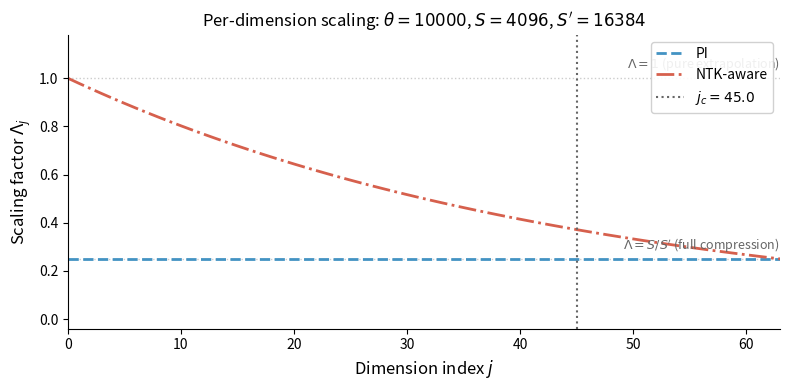

Write the Python code that produced this figure. (Note: this script raises an exception after producing the figure.)
"""
Plots the per-dimension scaling factor Lambda_j for PI, NTK-aware, and YaRN
as a function of dimension index j, with a vertical line marking j_c.

Parameters chosen to match LLaMA-style models:
  theta = 10000, D_H = 128, S = 4096, S' = 16384 (4x extension)
"""

import math
import numpy as np
import matplotlib.pyplot as plt
import os

# ── Parameters ────────────────────────────────────────────────────────────────
theta   = 10_000
D_H     = 128
S       = 4_096
S_prime = 16_384
s       = S_prime / S          # extension ratio = 4

N  = D_H // 2                  # number of dimension pairs (0 … N-1)
js = np.arange(N, dtype=float)

# ── Critical / boundary dimensions ────────────────────────────────────────────
j_c = (D_H / 2) * math.log(S       / (2 * math.pi)) / math.log(theta)
j_h = (D_H / 2) * math.log(S       / (64 * math.pi)) / math.log(theta)
j_l = j_c   # same as j_c (YaRN low-freq boundary = one full rotation)

# ── Scaling factors ────────────────────────────────────────────────────────────
# PI: uniform 1/s
lambda_pi = np.full(N, 1.0 / s)

# NTK-aware: alpha^{-2j/D_H},  alpha = s^{D_H / (D_H-2)}
alpha     = s ** (D_H / (D_H - 2))
lambda_ntk = alpha ** (-2 * js / D_H)

# ── Plot ───────────────────────────────────────────────────────────────────────
fig, ax = plt.subplots(figsize=(8, 4))

ax.plot(js, lambda_pi,   color='#4393c3', linewidth=2.0, linestyle='--',  label='PI')
ax.plot(js, lambda_ntk,  color='#d6604d', linewidth=2.0, linestyle='-.',  label='NTK-aware')

ax.axvline(x=j_c, color='#666', linestyle=':', linewidth=1.5,
           label=fr'$j_c = {j_c:.1f}$')

# reference lines at the two extremes
ax.axhline(y=1.0,   color='#ccc', linestyle=':', linewidth=1.0, zorder=0)
ax.axhline(y=1.0/s, color='#ccc', linestyle=':', linewidth=1.0, zorder=0)

# labels
ax.text(N - 1, 1.0 + 0.02,   r'$\Lambda=1$ (pure extrapolation)',
        ha='right', va='bottom', fontsize=9, color='#666')
ax.text(N - 1, 1.0/s + 0.02, r'$\Lambda=S/S^{\prime}$ (full compression)',
        ha='right', va='bottom', fontsize=9, color='#666')

ax.set_xlabel('Dimension index $j$', fontsize=12)
ax.set_ylabel(r'Scaling factor $\Lambda_j$', fontsize=12)
ax.set_title(
    fr'Per-dimension scaling: $\theta={theta}$, $S={S}$, $S^{{\prime}}={S_prime}$',
    fontsize=12
)
ax.set_xlim(0, N - 1)
ax.set_ylim(-0.04, 1.18)
ax.legend(fontsize=10, loc='upper right', framealpha=0.9)
ax.spines['top'].set_visible(False)
ax.spines['right'].set_visible(False)

plt.tight_layout()

out = os.path.join(os.path.dirname(__file__), 'lambda_comparison.png')
plt.savefig(out, dpi=150, bbox_inches='tight')
print(f'Saved → {out}')
